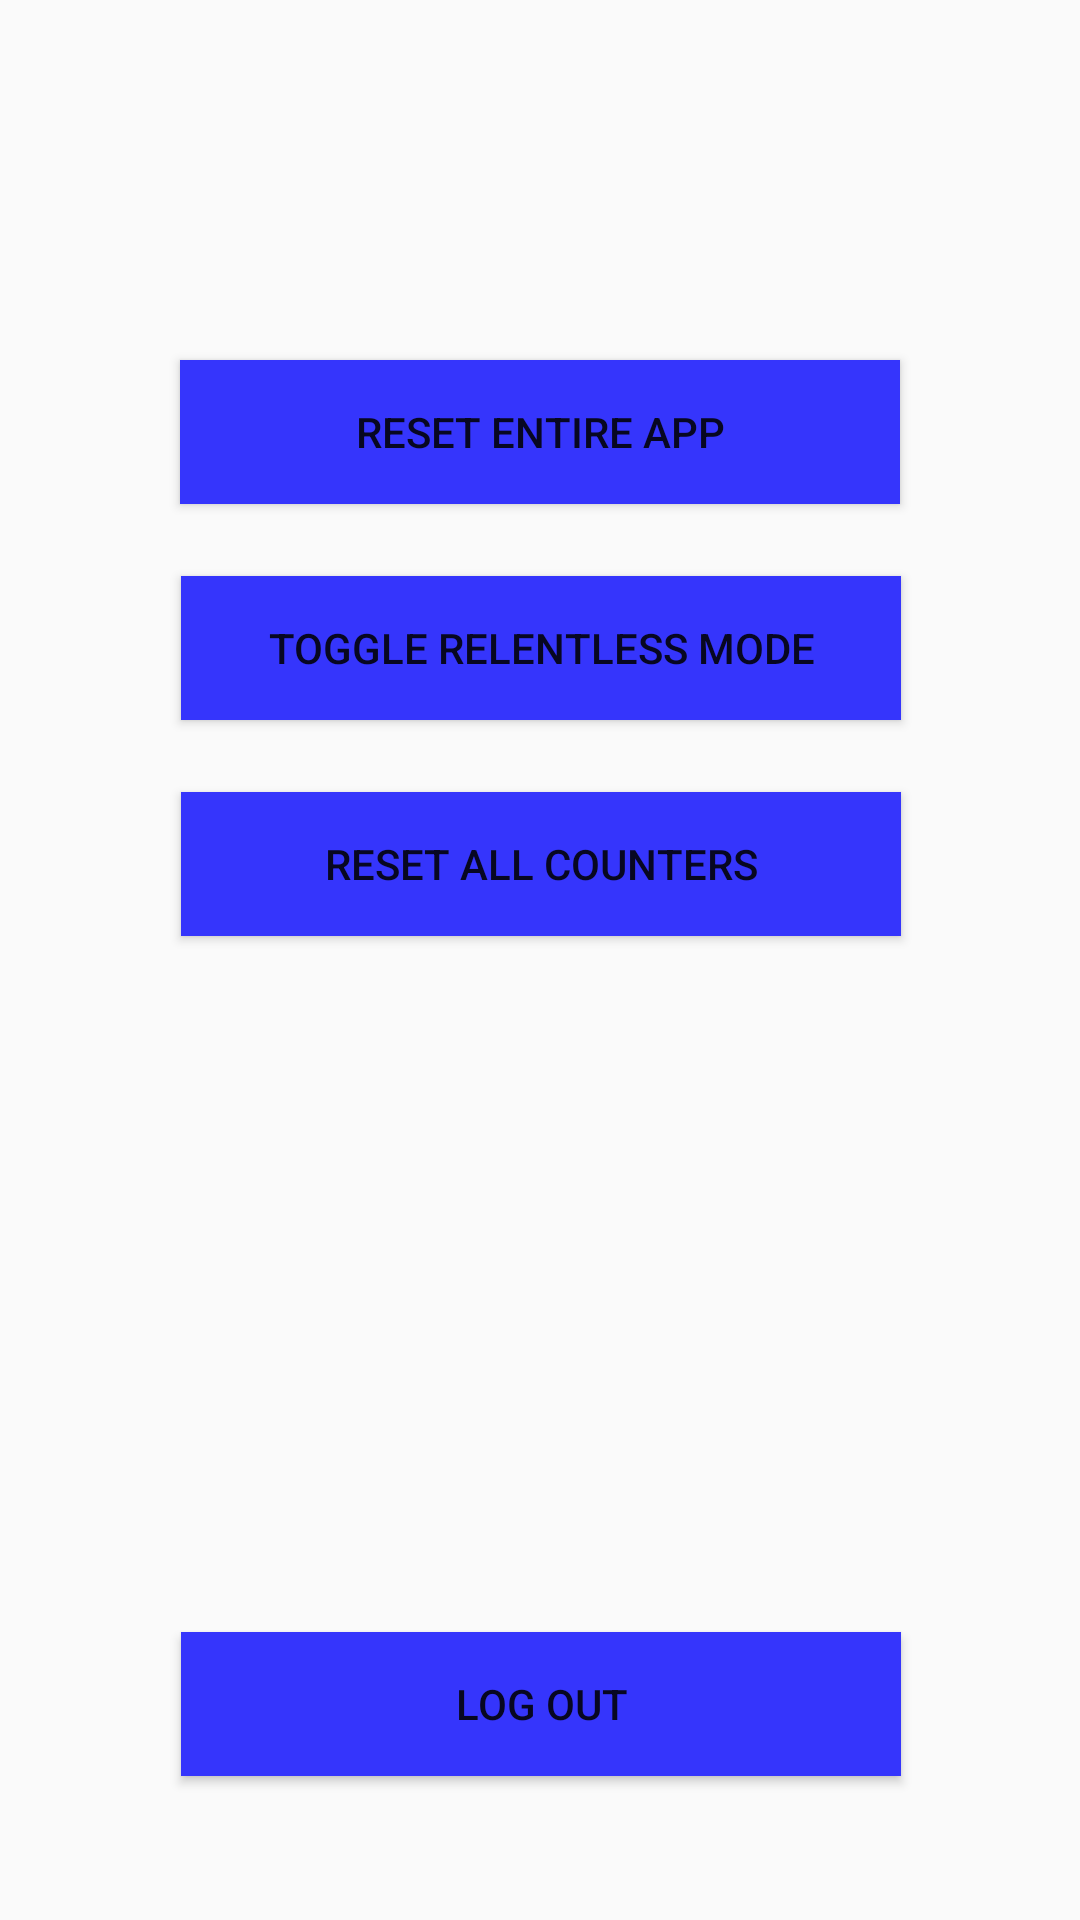

Produce the Android XML layout that renders to this screen, including the resource entries it uses.
<!-- AndroidManifest.xml: application theme Theme.BatteryAngel -->
<!-- res/layout/activity_settings.xml -->
<?xml version="1.0" encoding="utf-8"?>
<androidx.constraintlayout.widget.ConstraintLayout xmlns:android="http://schemas.android.com/apk/res/android"
    xmlns:app="http://schemas.android.com/apk/res-auto"
    xmlns:tools="http://schemas.android.com/tools"
    android:layout_width="match_parent"
    android:layout_height="match_parent"
    tools:context=".activity.SettingsActivity">

    <Button
        android:id="@+id/resetAppButton"
        android:layout_width="240dp"
        android:layout_height="wrap_content"
        android:layout_marginTop="120dp"
        android:text="@string/reset_whole_app"
        app:layout_constraintEnd_toEndOf="parent"
        app:layout_constraintHorizontal_bias="0.5"
        app:layout_constraintStart_toStartOf="parent"
        app:layout_constraintTop_toTopOf="parent" />

    <Button
        android:id="@+id/relentlessToggleButton"
        android:layout_width="240dp"
        android:layout_height="wrap_content"
        android:layout_marginTop="24dp"
        android:text="@string/relentless_toggle"
        app:layout_constraintEnd_toEndOf="parent"
        app:layout_constraintHorizontal_bias="0.502"
        app:layout_constraintStart_toStartOf="parent"
        app:layout_constraintTop_toBottomOf="@+id/resetAppButton" />

    <Button
        android:id="@+id/resetCountersButton"
        android:layout_width="240dp"
        android:layout_height="wrap_content"
        android:layout_marginTop="24dp"
        android:text="@string/reset_all_counters"
        app:layout_constraintEnd_toEndOf="parent"
        app:layout_constraintHorizontal_bias="0.502"
        app:layout_constraintStart_toStartOf="parent"
        app:layout_constraintTop_toBottomOf="@+id/relentlessToggleButton" />

    <Button
        android:id="@+id/logoutButton"
        android:layout_width="240dp"
        android:layout_height="wrap_content"
        android:layout_marginBottom="48dp"
        android:text="@string/logout"
        app:layout_constraintBottom_toBottomOf="parent"
        app:layout_constraintEnd_toEndOf="parent"
        app:layout_constraintHorizontal_bias="0.502"
        app:layout_constraintStart_toStartOf="parent" />

</androidx.constraintlayout.widget.ConstraintLayout>
<!-- resources referenced by this layout -->
<resources>
  <string name="logout">Log Out</string>
  <string name="relentless_toggle">Toggle Relentless Mode</string>
  <string name="reset_all_counters">Reset All Counters</string>
  <string name="reset_whole_app">Reset Entire App</string>
  <style name="Theme.BatteryAngel" parent="Theme.AppCompat.DayNight">
          
          <item name="colorPrimary">@color/primary_500</item>
          <item name="colorPrimaryVariant">@color/primary_700</item>
          <item name="colorOnPrimary">@color/white</item>
          
          <item name="colorSecondary">@color/teal_200</item>
          <item name="colorSecondaryVariant">@color/teal_700</item>
          <item name="colorOnSecondary">@color/white</item>
          
          <item name="android:statusBarColor">?attr/colorPrimaryVariant</item>
          
          <item name="android:buttonStyle">@style/AppButtonStyle</item>
          
      </style>
  <color name="primary_500">#3535FC</color>
  <color name="primary_700">#1515FC</color>
  <color name="white">#FFFFFFFF</color>
  <color name="teal_200">#FF03DAC5</color>
  <color name="teal_700">#FF018786</color>
  <style name="AppButtonStyle" parent="Widget.AppCompat.Button">
          <item name="android:background">?attr/colorPrimary</item>
      </style>
</resources>
